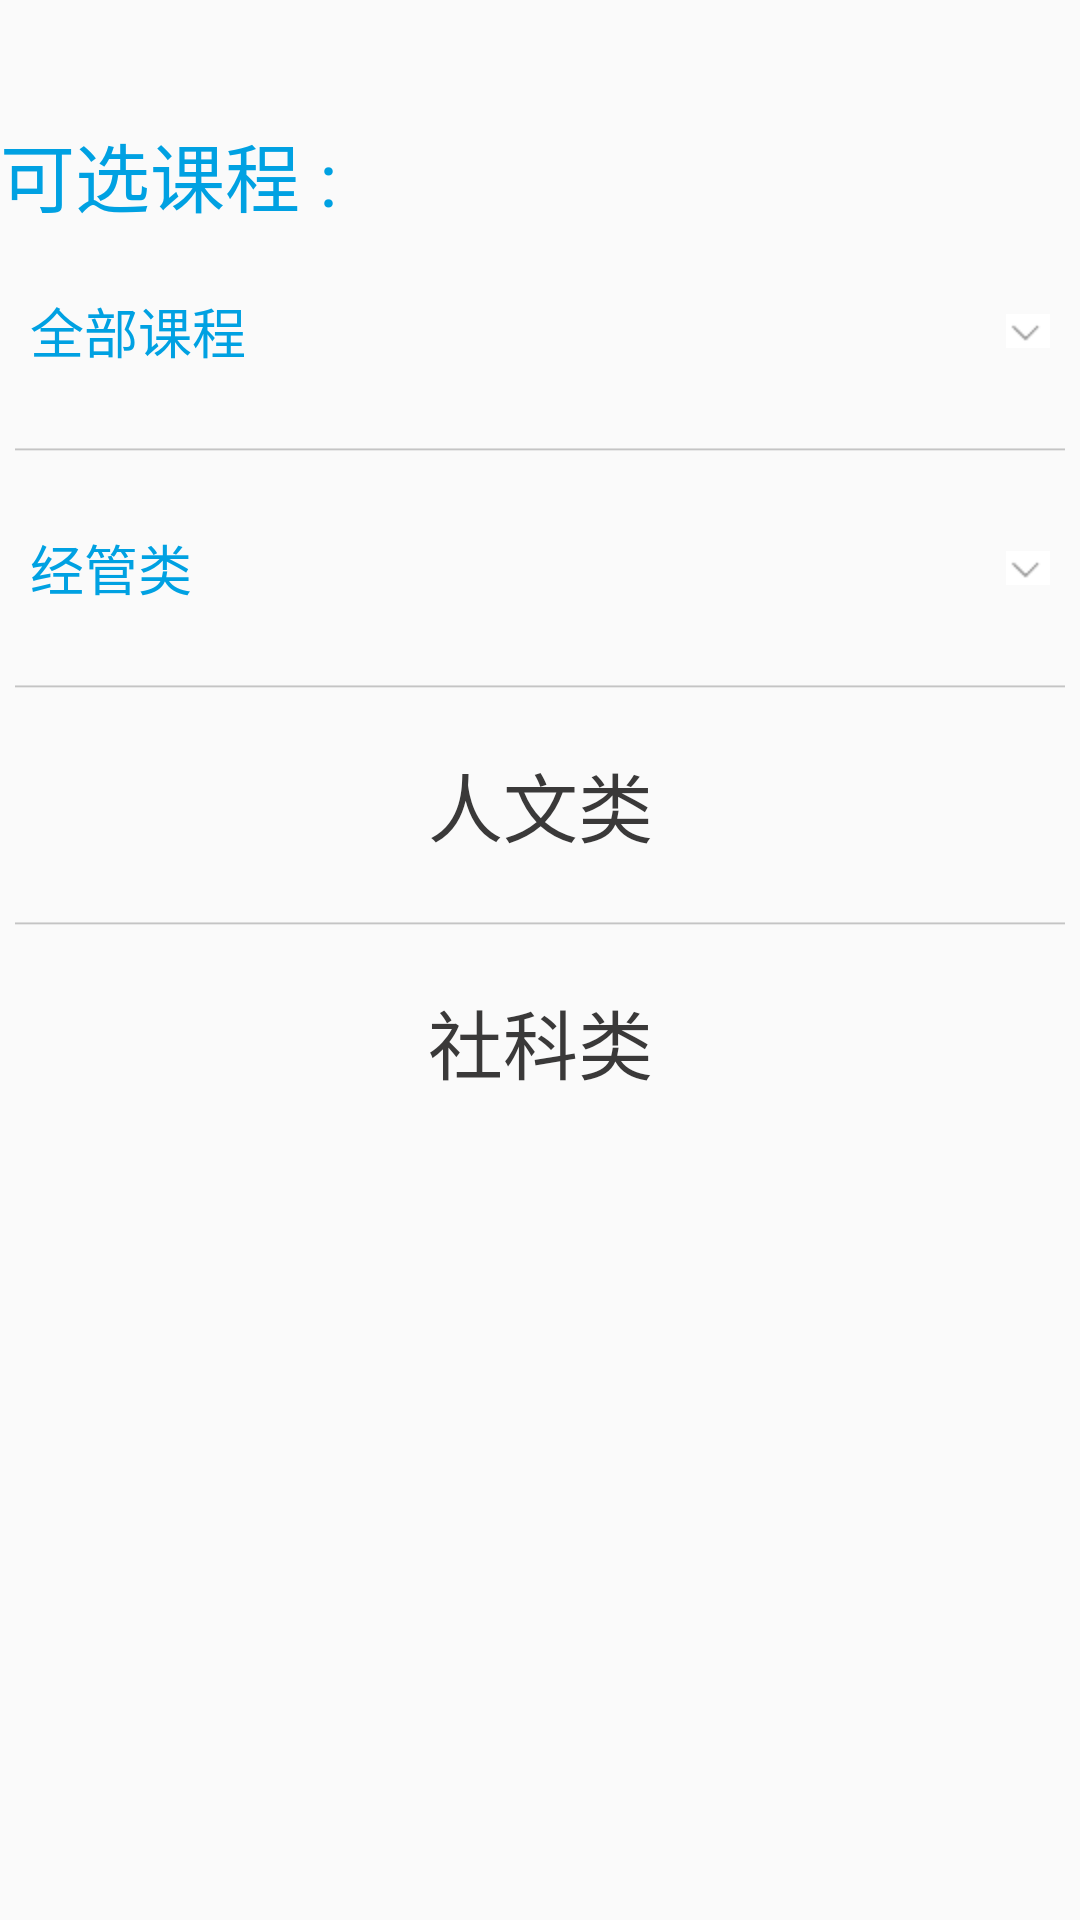

Produce the Android XML layout that renders to this screen, including the resource entries it uses.
<!-- AndroidManifest.xml: application theme AppTheme -->
<!-- res/layout/choose_class.xml -->
<?xml version="1.0" encoding="utf-8"?>
<LinearLayout xmlns:android="http://schemas.android.com/apk/res/android"
    android:layout_width="match_parent"
    android:layout_height="match_parent"
    android:orientation="vertical" >
     
  <TextView
        android:layout_width="wrap_content"
        android:layout_height="wrap_content"
        android:text="可选课程 :"
        android:textSize="25sp"
        android:textColor="@color/blue"
        android:layout_marginTop="40dp"
                />
    <Button
        android:id="@+id/btn_all_course"
        android:layout_width="match_parent"
        android:layout_height="wrap_content"
        android:text="全部课程"
        android:background="@android:color/transparent"
        android:layout_margin="10dp"
        android:gravity="left|center"
        android:textColor="@color/blue"
        android:drawableRight="@mipmap/arror"
        android:textSize="18sp"/>
    <ImageView
        android:layout_width="match_parent"
        android:layout_height="1dp"
        android:scaleType="fitXY"
        android:layout_margin="5dp"
        android:src="@mipmap/line"/>
    <Button
        android:id="@+id/btn_jingGuan"
    android:layout_width="match_parent"
    android:layout_height="wrap_content"
    android:text="经管类"
    android:background="@android:color/transparent"
    android:layout_margin="10dp"
        android:gravity="left|center"
    android:textColor="@color/blue"
        android:drawableRight="@mipmap/arror"
    android:textSize="18sp"/>
    <ImageView
        android:layout_width="match_parent"
        android:layout_height="1dp"
        android:scaleType="fitXY"
        android:layout_margin="5dp"
        android:src="@mipmap/line"/>
    <Button
        android:id="@+id/btn_renwen"
        android:layout_width="match_parent"
        android:layout_height="wrap_content"
        android:text="人文类"
        android:layout_margin="10dp"
        android:textColor="@color/gray"
        android:background="#00000000"
        android:textSize="25sp"/>
    <ImageView
        android:layout_width="match_parent"
        android:layout_height="1dp"
        android:scaleType="fitXY"
        android:layout_margin="5dp"
        android:src="@mipmap/line"/>
    <Button
        android:id="@+id/btn_sheke"
        android:layout_width="match_parent"
        android:layout_height="wrap_content"
        android:text="社科类"
        android:layout_margin="10dp"
        android:background="#00000000"
        android:textColor="@color/gray"
        android:textSize="25sp"/>


</LinearLayout>
<!-- resources referenced by this layout -->
<resources>
  <color name="blue">#00a1e2</color>
  <color name="gray">#3a3939</color>
  <!-- mipmap arror: png bitmap (mipmap-hdpi, 287 bytes) -->
  <!-- mipmap line: png bitmap (mipmap-hdpi, 99 bytes) -->
  <style name="AppTheme" parent="Theme.AppCompat.Light.NoActionBar">
          
          <item name="colorPrimary">@color/blue</item>
          <item name="colorPrimaryDark">@color/blue</item>
          <item name="colorAccent">@color/blue</item>
      </style>
</resources>
